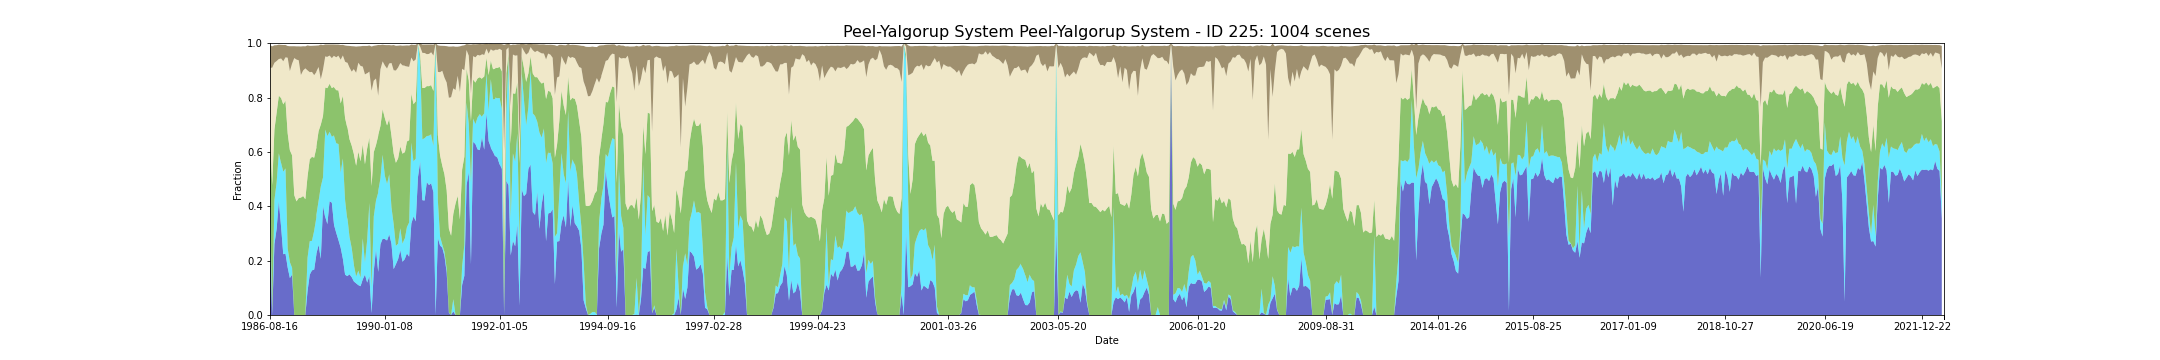

Values plotted in this chart, from the file beside it:
feature_id, water, wet, bs, pv, npv, pc_missing, date, s3_csv_path, display_time
225, 0.2834, 0.1656, 0.08252, 0.2223, 0.2388, 0.0, 1986-08-16T01:33:39Z, s3://dea-public-data-dev/projects/WIT/Ra…, 1986-08-16
225, 0.0, 0.001325, 0.07893, 0.4764, 0.4318, 0.0, 1987-05-24T01:29:54Z, s3://dea-public-data-dev/projects/WIT/Ra…, 1987-05-24
225, 0.2609, 0.1616, 0.06429, 0.2597, 0.2458, 0.0, 1987-09-04T01:38:37Z, s3://dea-public-data-dev/projects/WIT/Ra…, 1987-09-04
225, 0.3166, 0.1709, 0.05834, 0.2569, 0.1901, 0.0, 1987-09-29T01:33:01Z, s3://dea-public-data-dev/projects/WIT/Ra…, 1987-09-29
225, 0.4185, 0.1762, 0.05278, 0.2121, 0.1349, 0.0, 1987-10-22T01:39:36Z, s3://dea-public-data-dev/projects/WIT/Ra…, 1987-10-22
225, 0.3258, 0.2331, 0.05016, 0.2394, 0.1454, 0.0, 1987-11-07T01:39:56Z, s3://dea-public-data-dev/projects/WIT/Ra…, 1987-11-07
225, 0.3272, 0.2331, 0.04975, 0.2387, 0.1452, 0.0, 1987-11-07T01:39:32Z, s3://dea-public-data-dev/projects/WIT/Ra…, 1987-11-07
225, 0.2238, 0.3033, 0.0598, 0.2478, 0.1586, 0.0, 1987-12-02T01:34:12Z, s3://dea-public-data-dev/projects/WIT/Ra…, 1987-12-02
225, 0.2252, 0.3139, 0.0458, 0.2489, 0.1597, 0.0, 1987-12-09T01:40:28Z, s3://dea-public-data-dev/projects/WIT/Ra…, 1987-12-09
225, 0.2265, 0.3166, 0.04547, 0.2464, 0.1586, 0.0, 1987-12-09T01:40:04Z, s3://dea-public-data-dev/projects/WIT/Ra…, 1987-12-09
225, 0.1748, 0.0702, 0.04313, 0.4236, 0.278, 0.0, 1988-01-03T01:34:42Z, s3://dea-public-data-dev/projects/WIT/Ra…, 1988-01-03
225, 0.1361, 0.05833, 0.0915, 0.4116, 0.2913, 0.04636, 1988-01-19T01:35:00Z, s3://dea-public-data-dev/projects/WIT/Ra…, 1988-01-19
225, 0.1483, 0.02517, 0.06388, 0.4143, 0.3372, 0.0, 1988-01-26T01:41:18Z, s3://dea-public-data-dev/projects/WIT/Ra…, 1988-01-26
225, 0.0, 0.0, 0.04352, 0.4409, 0.5045, 0.0, 1988-02-11T01:41:36Z, s3://dea-public-data-dev/projects/WIT/Ra…, 1988-02-11
225, 0.0, 0.0, 0.04862, 0.4181, 0.5216, 0.0, 1988-02-20T01:35:32Z, s3://dea-public-data-dev/projects/WIT/Ra…, 1988-02-20
225, 0.0, 0.0, 0.05122, 0.4303, 0.5068, 0.0, 1988-02-27T01:41:48Z, s3://dea-public-data-dev/projects/WIT/Ra…, 1988-02-27
225, 0.0, 0.0, 0.105, 0.432, 0.4511, 0.0, 1988-03-14T01:41:57Z, s3://dea-public-data-dev/projects/WIT/Ra…, 1988-03-14
225, 0.0, 0.0, 0.08952, 0.4376, 0.4618, 0.0, 1988-03-30T01:41:40Z, s3://dea-public-data-dev/projects/WIT/Ra…, 1988-03-30
225, 0.0, 0.0, 0.08918, 0.438, 0.4617, 0.0, 1988-03-30T01:42:04Z, s3://dea-public-data-dev/projects/WIT/Ra…, 1988-03-30
225, 0.0, 0.0, 0.0811, 0.426, 0.4814, 0.0, 1988-04-08T01:35:57Z, s3://dea-public-data-dev/projects/WIT/Ra…, 1988-04-08
225, 0.088, 0.1227, 0.09175, 0.2993, 0.3901, 0.006623, 1988-06-11T01:36:24Z, s3://dea-public-data-dev/projects/WIT/Ra…, 1988-06-11
225, 0.1483, 0.1232, 0.09679, 0.3016, 0.3203, 0.0, 1988-06-27T01:36:30Z, s3://dea-public-data-dev/projects/WIT/Ra…, 1988-06-27
225, 0.1642, 0.1086, 0.09587, 0.3091, 0.3125, 0.0, 1988-07-20T01:42:44Z, s3://dea-public-data-dev/projects/WIT/Ra…, 1988-07-20
225, 0.1669, 0.143, 0.1083, 0.2687, 0.3038, 0.0, 1988-07-29T01:36:35Z, s3://dea-public-data-dev/projects/WIT/Ra…, 1988-07-29
225, 0.2225, 0.1364, 0.09727, 0.2563, 0.2786, 0.0, 1988-08-05T01:42:46Z, s3://dea-public-data-dev/projects/WIT/Ra…, 1988-08-05
225, 0.2252, 0.143, 0.09526, 0.2527, 0.2751, 0.0, 1988-08-05T01:42:22Z, s3://dea-public-data-dev/projects/WIT/Ra…, 1988-08-05
225, 0.2583, 0.1616, 0.07923, 0.2566, 0.236, 0.0, 1988-08-21T01:42:48Z, s3://dea-public-data-dev/projects/WIT/Ra…, 1988-08-21
225, 0.2068, 0.2658, 0.1275, 0.2277, 0.167, 0.05828, 1988-08-30T01:36:39Z, s3://dea-public-data-dev/projects/WIT/Ra…, 1988-08-30
225, 0.4013, 0.1046, 0.09045, 0.2262, 0.1702, 0.0, 1988-09-15T01:36:36Z, s3://dea-public-data-dev/projects/WIT/Ra…, 1988-09-15
225, 0.3589, 0.3166, 0.04501, 0.158, 0.1168, 0.0, 1988-10-24T01:42:35Z, s3://dea-public-data-dev/projects/WIT/Ra…, 1988-10-24
225, 0.3616, 0.3205, 0.04388, 0.1548, 0.1146, 0.0, 1988-10-24T01:42:11Z, s3://dea-public-data-dev/projects/WIT/Ra…, 1988-10-24
225, 0.3338, 0.3245, 0.04595, 0.1764, 0.1146, 0.0, 1988-11-09T01:42:38Z, s3://dea-public-data-dev/projects/WIT/Ra…, 1988-11-09
225, 0.3364, 0.3219, 0.04481, 0.1771, 0.115, 0.0, 1988-11-09T01:42:14Z, s3://dea-public-data-dev/projects/WIT/Ra…, 1988-11-09
225, 0.4212, 0.253, 0.04077, 0.1766, 0.1036, 0.0, 1988-11-25T01:42:14Z, s3://dea-public-data-dev/projects/WIT/Ra…, 1988-11-25
225, 0.4185, 0.2556, 0.04062, 0.1766, 0.1038, 0.0, 1988-11-25T01:42:38Z, s3://dea-public-data-dev/projects/WIT/Ra…, 1988-11-25
225, 0.4132, 0.2424, 0.05033, 0.1792, 0.1101, 0.0, 1988-12-04T01:36:23Z, s3://dea-public-data-dev/projects/WIT/Ra…, 1988-12-04
225, 0.3311, 0.3298, 0.04087, 0.1786, 0.1148, 0.0, 1988-12-11T01:42:03Z, s3://dea-public-data-dev/projects/WIT/Ra…, 1988-12-11
225, 0.3311, 0.3272, 0.04193, 0.1796, 0.1153, 0.0, 1988-12-11T01:42:27Z, s3://dea-public-data-dev/projects/WIT/Ra…, 1988-12-11
225, 0.302, 0.3298, 0.04675, 0.1954, 0.1209, 0.0, 1988-12-20T01:36:11Z, s3://dea-public-data-dev/projects/WIT/Ra…, 1988-12-20
225, 0.2755, 0.3536, 0.0405, 0.1972, 0.128, 0.0, 1988-12-27T01:41:58Z, s3://dea-public-data-dev/projects/WIT/Ra…, 1988-12-27
225, 0.2755, 0.3536, 0.04144, 0.1968, 0.1274, 0.0, 1988-12-27T01:42:22Z, s3://dea-public-data-dev/projects/WIT/Ra…, 1988-12-27
225, 0.2477, 0.2755, 0.05387, 0.2554, 0.1609, 0.0, 1989-01-05T01:36:10Z, s3://dea-public-data-dev/projects/WIT/Ra…, 1989-01-05
225, 0.2066, 0.3695, 0.0389, 0.2297, 0.1491, 0.0, 1989-01-12T01:42:14Z, s3://dea-public-data-dev/projects/WIT/Ra…, 1989-01-12
225, 0.1483, 0.2742, 0.05983, 0.3019, 0.2074, 0.0, 1989-01-28T01:42:01Z, s3://dea-public-data-dev/projects/WIT/Ra…, 1989-01-28
225, 0.143, 0.2066, 0.06266, 0.3391, 0.2389, 0.0, 1989-02-13T01:42:03Z, s3://dea-public-data-dev/projects/WIT/Ra…, 1989-02-13
225, 0.143, 0.2185, 0.06079, 0.3322, 0.2359, 0.0, 1989-02-13T01:41:39Z, s3://dea-public-data-dev/projects/WIT/Ra…, 1989-02-13
225, 0.1497, 0.1377, 0.07948, 0.3595, 0.2636, 0.0, 1989-02-22T01:35:46Z, s3://dea-public-data-dev/projects/WIT/Ra…, 1989-02-22
225, 0.1391, 0.1073, 0.09358, 0.3766, 0.2725, 0.0, 1989-03-10T01:35:21Z, s3://dea-public-data-dev/projects/WIT/Ra…, 1989-03-10
225, 0.1232, 0.06225, 0.0834, 0.4061, 0.3137, 0.0, 1989-03-17T01:41:11Z, s3://dea-public-data-dev/projects/WIT/Ra…, 1989-03-17
225, 0.1232, 0.0596, 0.08469, 0.4075, 0.3136, 0.0, 1989-03-17T01:40:47Z, s3://dea-public-data-dev/projects/WIT/Ra…, 1989-03-17
225, 0.1166, 0.02517, 0.09636, 0.4076, 0.3419, 0.0, 1989-03-26T01:34:48Z, s3://dea-public-data-dev/projects/WIT/Ra…, 1989-03-26
225, 0.1099, 0.05298, 0.06029, 0.4376, 0.3275, 0.0, 1989-04-27T01:34:41Z, s3://dea-public-data-dev/projects/WIT/Ra…, 1989-04-27
225, 0.106, 0.03179, 0.07225, 0.4277, 0.3511, 0.0, 1989-05-13T01:34:26Z, s3://dea-public-data-dev/projects/WIT/Ra…, 1989-05-13
225, 0.1311, 0.151, 0.07604, 0.345, 0.2868, 0.0, 1989-05-29T01:34:12Z, s3://dea-public-data-dev/projects/WIT/Ra…, 1989-05-29
225, 0.1483, 0.04503, 0.1048, 0.361, 0.3307, 0.0, 1989-06-14T01:33:47Z, s3://dea-public-data-dev/projects/WIT/Ra…, 1989-06-14
225, 0.1192, 0.1563, 0.1, 0.3377, 0.2767, 0.0, 1989-06-21T01:39:26Z, s3://dea-public-data-dev/projects/WIT/Ra…, 1989-06-21
225, 0.1192, 0.1563, 0.1007, 0.3373, 0.2764, 0.0, 1989-06-21T01:39:50Z, s3://dea-public-data-dev/projects/WIT/Ra…, 1989-06-21
225, 0.143, 0.2689, 0.09608, 0.2408, 0.2427, 0.0, 1989-07-16T01:33:13Z, s3://dea-public-data-dev/projects/WIT/Ra…, 1989-07-16
225, 0.006623, 0.09272, 0.163, 0.3754, 0.3502, 0.0, 1989-08-01T01:32:54Z, s3://dea-public-data-dev/projects/WIT/Ra…, 1989-08-01
225, 0.1629, 0.2013, 0.1276, 0.237, 0.2618, 0.0, 1989-08-08T01:38:31Z, s3://dea-public-data-dev/projects/WIT/Ra…, 1989-08-08
... 944 more rows
